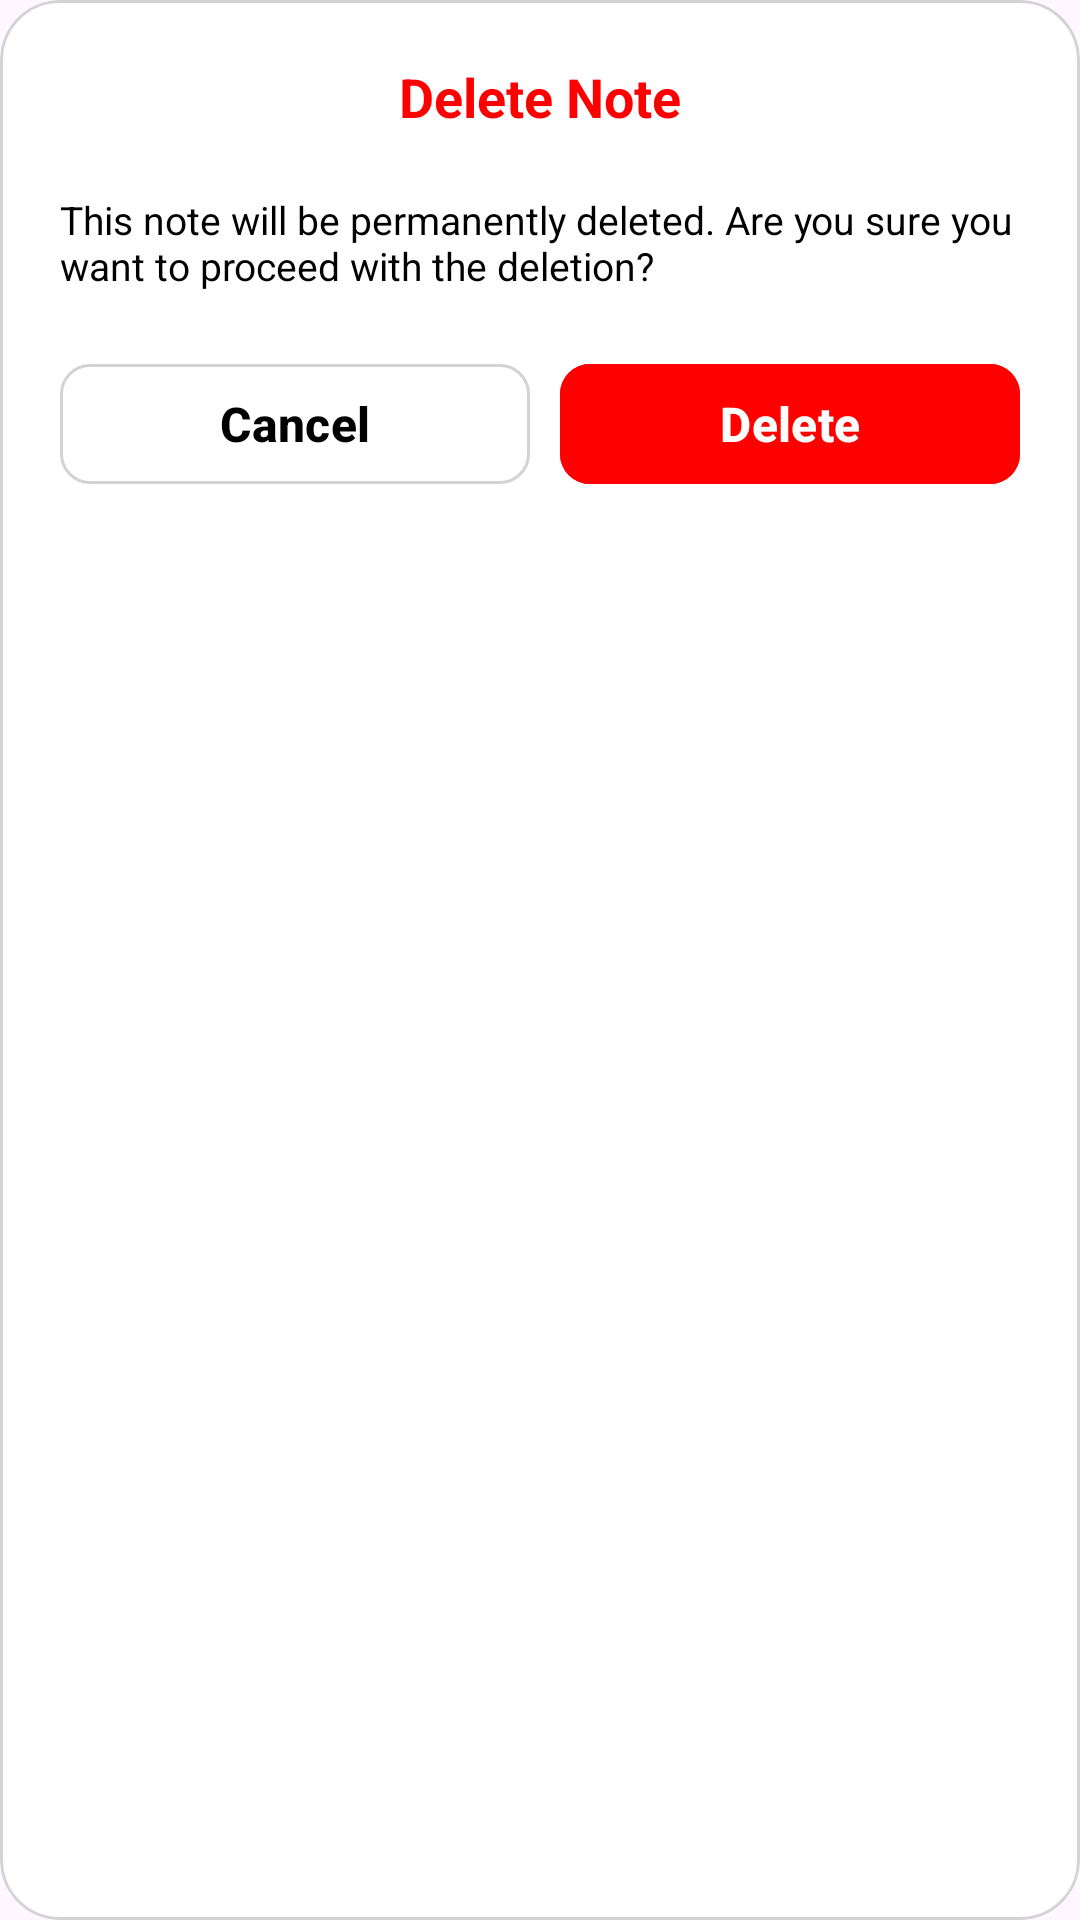

Write the Android layout XML for this screen, with the resource values it uses.
<!-- AndroidManifest.xml: application theme Theme.SnapNotes -->
<!-- res/layout/delete_dialog.xml -->
<?xml version="1.0" encoding="utf-8"?>
<com.google.android.material.card.MaterialCardView xmlns:android="http://schemas.android.com/apk/res/android"
    android:layout_width="match_parent"
    android:layout_height="wrap_content"
    xmlns:app="http://schemas.android.com/apk/res-auto"
    android:layout_margin="20dp"
    app:cardCornerRadius="20dp"
    app:strokeColor="@color/light_gray"
    app:cardBackgroundColor="@android:color/white">

    <LinearLayout
        android:layout_width="match_parent"
        android:layout_height="wrap_content"
        android:orientation="vertical"
        android:padding="20dp">

        <TextView
            android:id="@+id/dialog_title"
            android:layout_width="wrap_content"
            android:layout_height="wrap_content"
            android:text="Delete Note"
            android:textSize="18sp"
            android:textColor="#FF0000"
            android:textStyle="bold"
            android:layout_gravity="center" />

        <TextView
            android:id="@+id/dialog_message"
            android:layout_width="wrap_content"
            android:layout_height="wrap_content"
            android:layout_marginTop="20dp"
            android:textStyle="normal"
            android:textSize="13sp"
            android:text="This note will be permanently deleted. Are you sure you want to proceed with the deletion?" />

        <LinearLayout
            android:layout_width="match_parent"
            android:layout_height="wrap_content"
            android:layout_marginTop="20dp"
            android:orientation="horizontal"
            android:gravity="center"
            android:layout_weight="2">

            <com.google.android.material.button.MaterialButton
                android:id="@+id/dialog_cancel"
                android:layout_width="wrap_content"
                android:layout_height="wrap_content"
                android:text="Cancel"
                app:cornerRadius="10dp"
                app:strokeWidth="1dp"
                app:strokeColor="@color/light_gray"
                android:backgroundTint="@android:color/white"
                android:textColor="@color/black"
                android:textSize="16sp"
                android:textStyle="bold"
                android:layout_marginEnd="10dp"
                android:layout_weight="1"/>

            <com.google.android.material.button.MaterialButton
                android:id="@+id/dialog_delete"
                android:layout_width="wrap_content"
                android:layout_height="wrap_content"
                android:text="Delete"
                app:cornerRadius="10dp"
                android:layout_weight="1"
                android:textSize="16sp"
                android:textStyle="bold"
                android:backgroundTint="#FF0000" />

        </LinearLayout>

    </LinearLayout>

</com.google.android.material.card.MaterialCardView>
<!-- resources referenced by this layout -->
<resources>
  <color name="black">#FF000000</color>
  <color name="light_gray">#D3D3D3</color>
  <style name="Theme.SnapNotes" parent="Base.Theme.SnapNotes" />
  <style name="Base.Theme.SnapNotes" parent="Theme.Material3.DayNight.NoActionBar">
          <item name="android:windowIsTranslucent">true</item>
  
          <item name="colorPrimary">@color/white</item>
          <item name="colorPrimaryVariant">@color/white</item>
          <item name="colorOnPrimary">@color/white</item>
          
          <item name="colorOnSecondary">@color/black</item>
          
          <item name="android:statusBarColor" tools:targetApi="l">?attr/colorPrimaryVariant</item>
          <item name="android:textColor">@color/black</item>
          <item name="android:windowLightStatusBar">@color/black</item>
      </style>
  <color name="white">#FFFFFFFF</color>
</resources>
